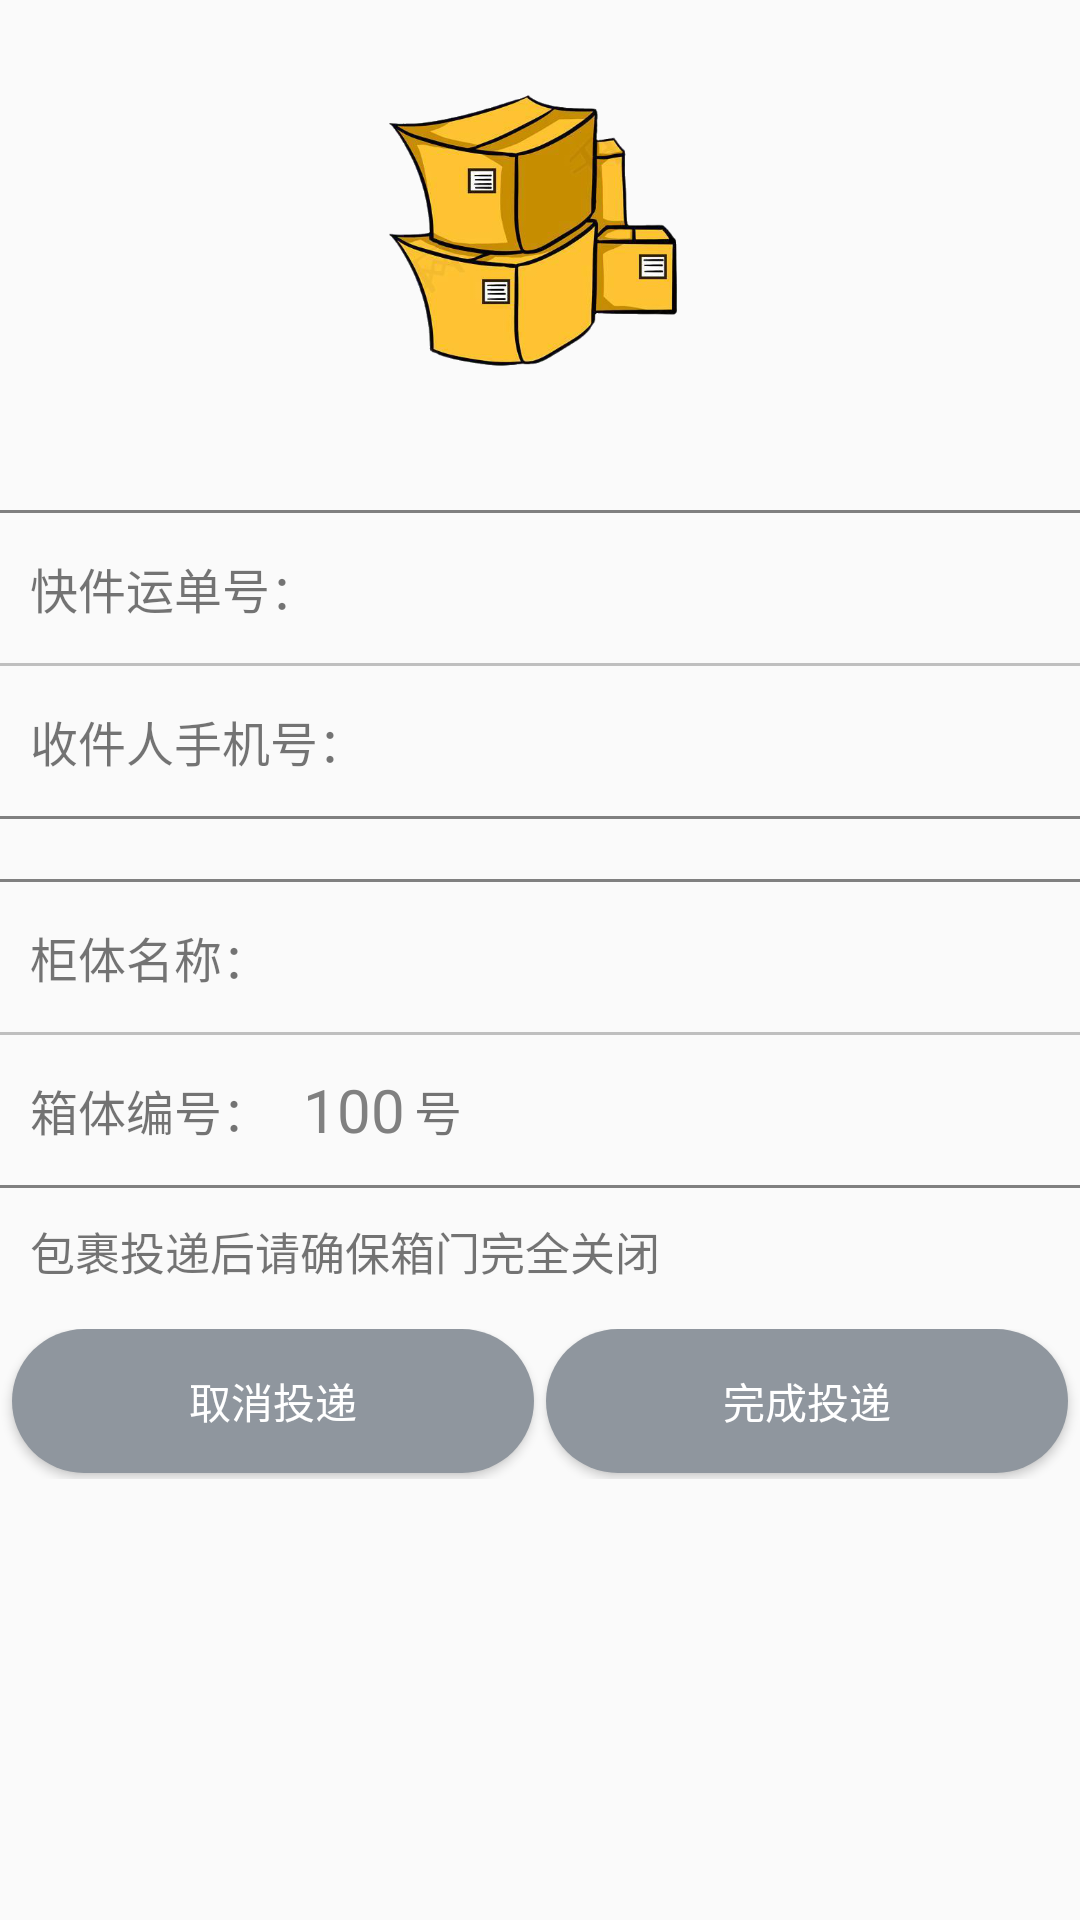

Reconstruct the res/layout file that produces this screen, plus the resources it refers to.
<!-- AndroidManifest.xml: application theme AppTheme -->
<!-- res/layout/activity_delivery_confirm.xml -->
<?xml version="1.0" encoding="utf-8"?>
<LinearLayout xmlns:android="http://schemas.android.com/apk/res/android"
    xmlns:tools="http://schemas.android.com/tools"
    android:layout_width="match_parent"
    android:layout_height="match_parent"
    tools:context=".Activity.DeliveryConfirmActivity"
    android:orientation="vertical">

    <ImageView
        android:layout_width="match_parent"
        android:layout_height="150dp"
        android:gravity="center_horizontal"
        android:layout_marginTop="0dp"
        android:src="@drawable/input"/>


<View
android:layout_width="fill_parent"
android:layout_height="1dp"
android:layout_marginTop="20dp"
android:background="#808080"/>
<LinearLayout
android:layout_width="fill_parent"
android:layout_height="50dp"
android:orientation="horizontal">
<TextView
    android:layout_width="wrap_content"
    android:layout_height="wrap_content"
    android:layout_gravity="center_vertical"
    android:layout_marginLeft="10dp"
    android:text="快件运单号："
    android:textSize="16sp"/>
<TextView
    android:id="@+id/tv_delivery_confirm_expnum"
    android:layout_width="fill_parent"
    android:layout_height="wrap_content"
    android:layout_gravity="center_vertical"
    android:layout_marginLeft="8dp"
    android:textSize="16sp"/>
</LinearLayout>
<View
android:layout_width="fill_parent"
android:layout_height="1dp"
android:background="#bfbfbf"/>
<LinearLayout
android:layout_width="fill_parent"
android:layout_height="50dp"
android:orientation="horizontal">
<TextView
    android:layout_width="wrap_content"
    android:layout_height="wrap_content"
    android:layout_gravity="center_vertical"
    android:layout_marginLeft="10dp"
    android:text="收件人手机号："
    android:textSize="16sp"/>
<TextView
    android:id="@+id/tv_delivery_confirm_tel"
    android:layout_width="fill_parent"
    android:layout_height="wrap_content"
    android:layout_gravity="center_vertical"
    android:layout_marginLeft="8dp"
    android:textSize="16sp"/>
</LinearLayout>
<View
android:layout_width="fill_parent"
android:layout_height="1dp"
android:background="#808080"/>
<LinearLayout
android:layout_width="match_parent"
android:layout_height="20dp">
</LinearLayout>
<View
android:layout_width="fill_parent"
android:layout_height="1dp"
android:background="#808080"/>
<LinearLayout
android:layout_width="fill_parent"
android:layout_height="50dp"
android:orientation="horizontal">
<TextView
    android:layout_width="wrap_content"
    android:layout_height="wrap_content"
    android:layout_gravity="center_vertical"
    android:layout_marginLeft="10dp"
    android:text="柜体名称："
    android:textSize="16sp"/>
<TextView
    android:id="@+id/tv_delivery_confirm_cabnum"
    android:layout_width="fill_parent"
    android:layout_height="wrap_content"
    android:layout_gravity="center_vertical"
    android:layout_marginLeft="8dp"
    android:background="@null"
    android:textSize="16sp"/>
</LinearLayout>
<View
android:layout_width="fill_parent"
android:layout_height="1dp"
android:background="#bfbfbf"/>
<LinearLayout
android:layout_width="fill_parent"
android:layout_height="50dp"
android:orientation="horizontal">
<TextView
    android:layout_width="wrap_content"
    android:layout_height="wrap_content"
    android:layout_gravity="center_vertical"
    android:layout_marginLeft="10dp"
    android:text="箱体编号："
    android:textSize="16sp"/>
<TextView
    android:id="@+id/tv_delivery_confirm_cellnum"
    android:layout_width="40dp"
    android:layout_height="wrap_content"
    android:layout_gravity="center_vertical"
    android:layout_marginLeft="8dp"
    android:gravity="center"
    android:text="100"
    android:textColor="#808080"
    android:textSize="20sp"/>
<TextView
    android:layout_width="wrap_content"
    android:layout_height="wrap_content"
    android:layout_gravity="center_vertical"
    android:text="号"
    android:textSize="16sp"/>
</LinearLayout>
<View
android:layout_width="fill_parent"
android:layout_height="1dp"
android:background="#808080"/>
<TextView
android:layout_width="wrap_content"
android:layout_height="wrap_content"
android:layout_gravity="center_vertical"
android:layout_marginLeft="10dp"
android:layout_marginTop="10dp"
android:text="包裹投递后请确保箱门完全关闭"
android:textSize="15sp"/>
<LinearLayout
android:layout_width="fill_parent"
android:layout_height="50dp"
android:layout_marginTop="15dp"
android:orientation="horizontal">

<Button
    android:id="@+id/btn_delivery_confirm_quit"
    android:layout_width="0dp"
    android:layout_height="wrap_content"
    android:layout_marginLeft="4dp"
    android:layout_weight="1"
    android:text="取消投递"
    android:background="@drawable/button_circle_shape_05"
    android:textColor="#ffffff"/>
<Button
    android:id="@+id/btn_delivery_confirm_yes"
    android:layout_width="0dp"
    android:layout_height="wrap_content"
    android:layout_marginLeft="4dp"
    android:layout_marginRight="4dp"
    android:textColor="#ffffff"
    android:background="@drawable/button_circle_shape_05"
    android:layout_weight="1"
    android:text="完成投递"/>
</LinearLayout>
    </LinearLayout>
<!-- resources referenced by this layout -->
<resources>
  <!-- drawable button_circle_shape_05 (drawable) -->
  <?xml version="1.0" encoding="utf-8"?>
  <shape xmlns:android="http://schemas.android.com/apk/res/android">
      xmlns:android="http://schemas.android.com/apk/res/android"
      android:shape="rectangle">
      
      <solid android:color="#8F969E" />
      
      
      <corners
          android:radius="50dp" />
      
      
      
      
      
      
      
      **设置文字padding**
      
      <padding
          android:left="10dp"
          android:top="10dp"
          android:right="10dp"
          android:bottom="10dp"
          />
  </shape>
  <!-- drawable input: png bitmap (drawable, 226762 bytes) -->
  <style name="AppTheme" parent="Theme.AppCompat.Light.DarkActionBar">
          
          <item name="colorPrimary">#ABC2CB</item>
          <item name="colorPrimaryDark">#ABC2CB</item>
          <item name="colorAccent">@color/colorAccent</item>
      </style>
  <color name="colorAccent">#03DAC5</color>
</resources>
